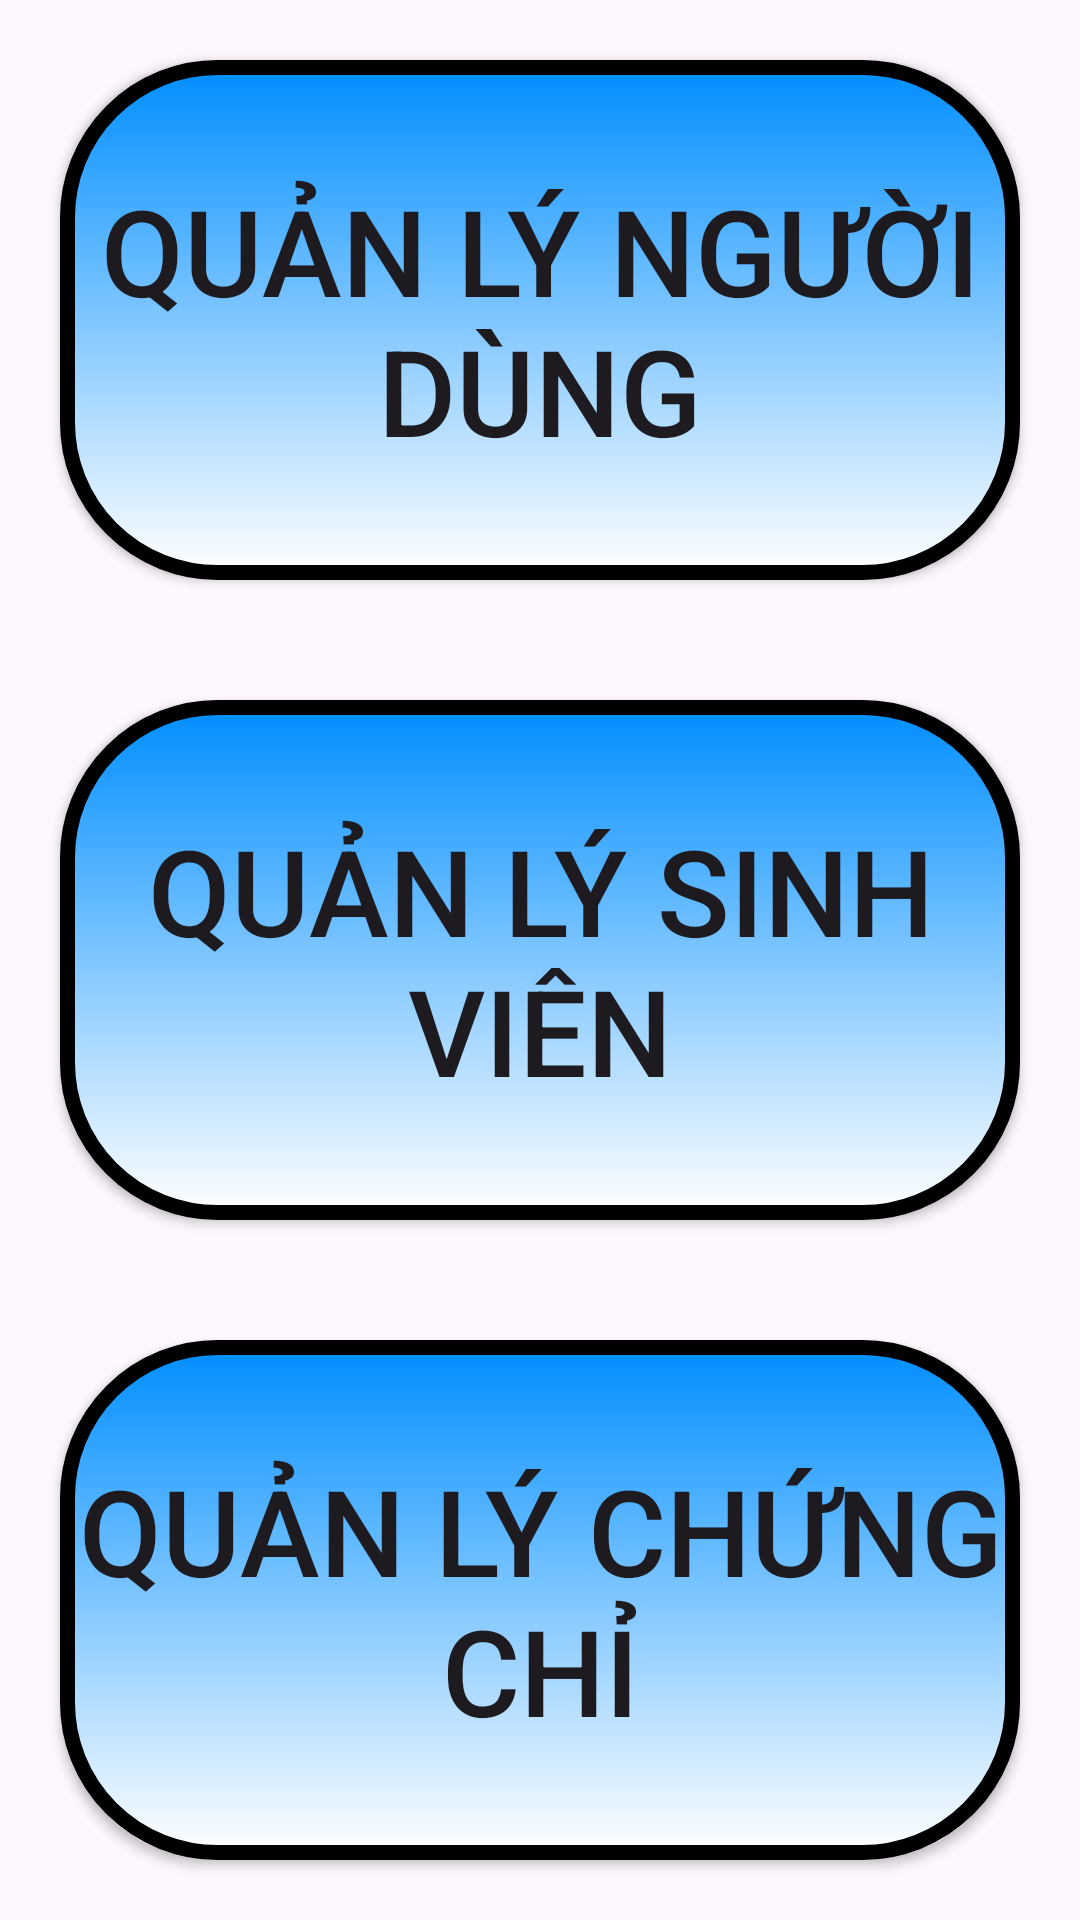

Write the Android layout XML for this screen, with the resource values it uses.
<!-- AndroidManifest.xml: application theme Theme.ManagementStudent -->
<!-- res/layout/activity_admin.xml -->
<?xml version="1.0" encoding="utf-8"?>
<LinearLayout xmlns:android="http://schemas.android.com/apk/res/android"
    xmlns:app="http://schemas.android.com/apk/res-auto"
    xmlns:tools="http://schemas.android.com/tools"
    android:id="@+id/main"
    android:layout_width="match_parent"
    android:layout_height="match_parent"
    android:orientation="vertical"
    tools:context=".AdminActivity">

    <Button
        android:id="@+id/btnGoUser"
        android:layout_width="match_parent"
        android:layout_height="wrap_content"
        android:layout_margin="20dp"
        android:layout_weight="1"
        android:background="@drawable/button_ct"
        android:text="QUẢN LÝ NGƯỜI DÙNG"
        android:textSize="40dp"
        app:backgroundTint="@null" />

    <Button
        android:id="@+id/btnGoStudent"
        android:layout_width="match_parent"
        android:layout_height="wrap_content"
        android:layout_margin="20dp"
        android:layout_weight="1"
        android:background="@drawable/button_ct"
        android:text="QUẢN LÝ SINH VIÊN"
        android:textSize="40dp"
        app:backgroundTint="@null" />


    <Button
        android:id="@+id/btnGoCertificate"
        android:layout_width="match_parent"
        android:layout_height="wrap_content"
        android:layout_margin="20dp"
        android:layout_weight="1"
        android:background="@drawable/button_ct"
        android:text="QUẢN LÝ CHỨNG CHỈ"
        android:textSize="40dp"
        app:backgroundTint="@null" />
</LinearLayout>
<!-- resources referenced by this layout -->
<resources>
  <!-- drawable button_ct (drawable) -->
  <?xml version="1.0" encoding="utf-8"?>
  <shape xmlns:android="http://schemas.android.com/apk/res/android"
      android:shape="rectangle">
      <gradient
          android:endColor="@color/white"
          android:startColor="@color/blue"
          android:type="linear"
          android:angle="-45"/>
  
      <corners android:radius="50dp"/>
  
      <stroke android:color="@color/black" android:width="5dp"/>
  </shape>
  <style name="Theme.ManagementStudent" parent="Base.Theme.ManagementStudent" />
  <color name="white">#FFFFFFFF</color>
  <color name="blue">#008EFF</color>
  <color name="black">#FF000000</color>
  <style name="Base.Theme.ManagementStudent" parent="Theme.Material3.DayNight.NoActionBar">
          
          
      </style>
</resources>
